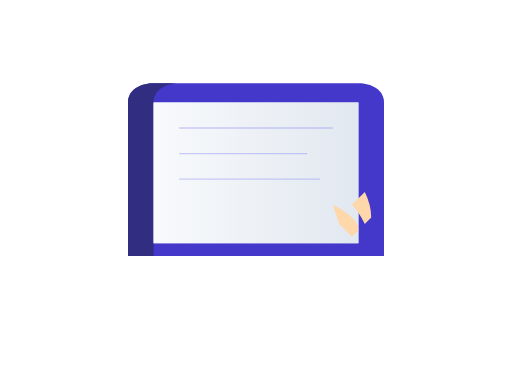
t = 0.00 s
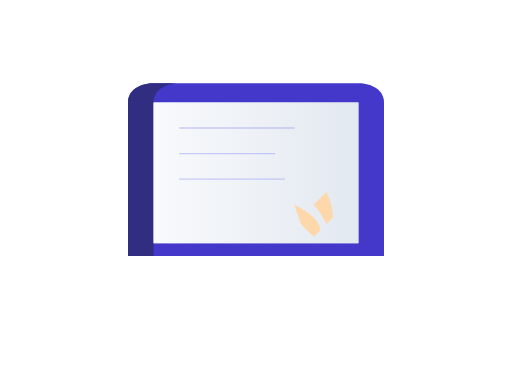
t = 0.33 s
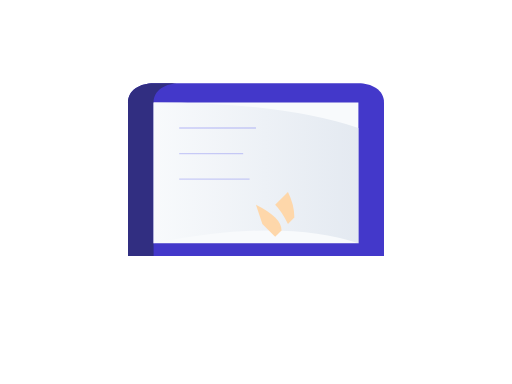
t = 0.67 s
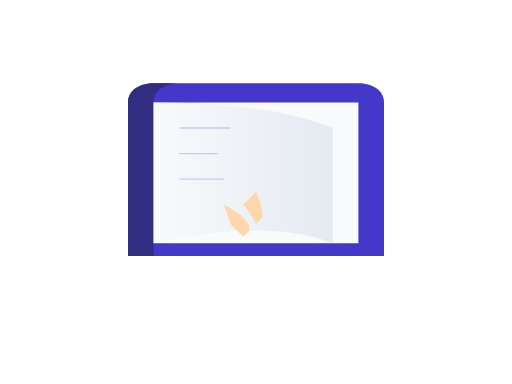
t = 1.00 s
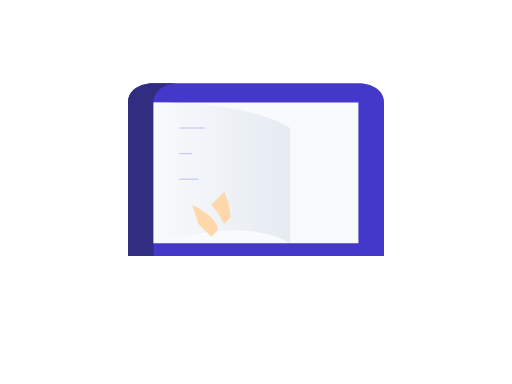
t = 1.33 s
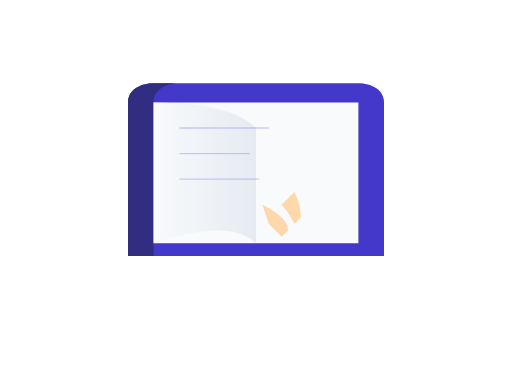
t = 1.67 s

The animated SVG that drew these frames (rendered in a browser with its animation timeline set to each time). Animation: 8 SMIL elements (animate=8); one cycle of 2.00 s, repeats indefinitely.

<svg xmlns="http://www.w3.org/2000/svg" viewBox="0 0 400 300">
  <!-- Definitions for animations -->
  <defs>
    <!-- Hand shadow gradient -->
    <linearGradient id="handShadow" x1="0%" y1="0%" x2="0%" y2="100%">
      <stop offset="0%" style="stop-color:#4338ca;stop-opacity:0.2"/>
      <stop offset="100%" style="stop-color:#4338ca;stop-opacity:0"/>
    </linearGradient>
    
    <!-- Page gradient -->
    <linearGradient id="pageGradient" x1="0%" y1="0%" x2="100%" y2="0%">
      <stop offset="0%" style="stop-color:#f8fafc"/>
      <stop offset="100%" style="stop-color:#e2e8f0"/>
    </linearGradient>
  </defs>

  <!-- Book base -->
  <path d="M 100,200 L 300,200 L 300,80 C 300,70 290,65 280,65 L 120,65 C 110,65 100,70 100,80 Z" 
        fill="#4338ca"/>
  
  <!-- Book spine shadow -->
  <path d="M 100,80 C 100,70 110,65 120,65 L 140,65 C 130,65 120,70 120,80 L 120,200 L 100,200 Z" 
        fill="#312e81"/>
  
  <!-- Static pages (background) -->
  <path d="M 120,80 L 280,80 L 280,190 L 120,190 Z" fill="#f8fafc"/>
  
  <!-- Animated page -->
  <g id="turningPage">
    <path d="M 120,80 L 280,80 L 280,190 L 120,190 Z" fill="url(#pageGradient)">
      <animate attributeName="d" 
               dur="2s"
               repeatCount="indefinite"
               values="
                 M 120,80 L 280,80 L 280,190 L 120,190 Z;
                 M 120,80 Q 220,80 280,100 L 280,190 Q 220,170 120,190 Z;
                 M 120,80 Q 180,80 200,100 L 200,190 Q 180,170 120,190 Z;
                 M 120,80 L 280,80 L 280,190 L 120,190 Z"
               keyTimes="0; 0.4; 0.8; 1"/>
      <animate attributeName="opacity"
               dur="2s"
               repeatCount="indefinite"
               values="1;0.9;0.8;1"
               keyTimes="0;0.4;0.8;1"/>
    </path>
  </g>

  <!-- Animated hand -->
  <g id="hand">
    <!-- Thumb -->
    <path d="M 260,160 Q 270,165 275,170 Q 280,175 280,180 L 275,185 Q 270,180 265,175 Z" fill="#fed7aa">
      <animate attributeName="d"
               dur="2s"
               repeatCount="indefinite"
               values="
                 M 260,160 Q 270,165 275,170 Q 280,175 280,180 L 275,185 Q 270,180 265,175 Z;
                 M 200,160 Q 210,165 215,170 Q 220,175 220,180 L 215,185 Q 210,180 205,175 Z;
                 M 150,160 Q 160,165 165,170 Q 170,175 170,180 L 165,185 Q 160,180 155,175 Z;
                 M 260,160 Q 270,165 275,170 Q 280,175 280,180 L 275,185 Q 270,180 265,175 Z"/>
    </path>
    
    <!-- Index finger -->
    <path d="M 285,150 Q 290,160 290,170 L 285,175 Q 280,165 275,160 Z" fill="#fed7aa">
      <animate attributeName="d"
               dur="2s"
               repeatCount="indefinite"
               values="
                 M 285,150 Q 290,160 290,170 L 285,175 Q 280,165 275,160 Z;
                 M 225,150 Q 230,160 230,170 L 225,175 Q 220,165 215,160 Z;
                 M 175,150 Q 180,160 180,170 L 175,175 Q 170,165 165,160 Z;
                 M 285,150 Q 290,160 290,170 L 285,175 Q 280,165 275,160 Z"/>
    </path>
  </g>

  <!-- Text lines on visible page -->
  <g id="textLines" stroke="#6366f1" stroke-width="1" opacity="0.3">
    <line x1="140" y1="100" x2="260" y2="100">
      <animate attributeName="x2"
               dur="2s"
               repeatCount="indefinite"
               values="260;200;160;260"/>
    </line>
    <line x1="140" y1="120" x2="240" y2="120">
      <animate attributeName="x2"
               dur="2s"
               repeatCount="indefinite"
               values="240;190;150;240"/>
    </line>
    <line x1="140" y1="140" x2="250" y2="140">
      <animate attributeName="x2"
               dur="2s"
               repeatCount="indefinite"
               values="250;195;155;250"/>
    </line>
  </g>

  <!-- Page corner fold effect -->
  <path d="M 280,80 L 280,190 L 270,180 Q 275,185 280,190" 
        fill="#e2e8f0" opacity="0.5">
    <animate attributeName="d"
             dur="2s"
             repeatCount="indefinite"
             values="
               M 280,80 L 280,190 L 270,180 Q 275,185 280,190;
               M 220,90 L 220,180 L 210,170 Q 215,175 220,180;
               M 170,100 L 170,170 L 160,160 Q 165,165 170,170;
               M 280,80 L 280,190 L 270,180 Q 275,185 280,190"/>
  </path>

  <!-- Reading progress shadow -->
  <path d="M 120,190 L 280,190 L 280,195 L 120,195 Z" 
        fill="url(#handShadow)" opacity="0.3"/>
</svg>
